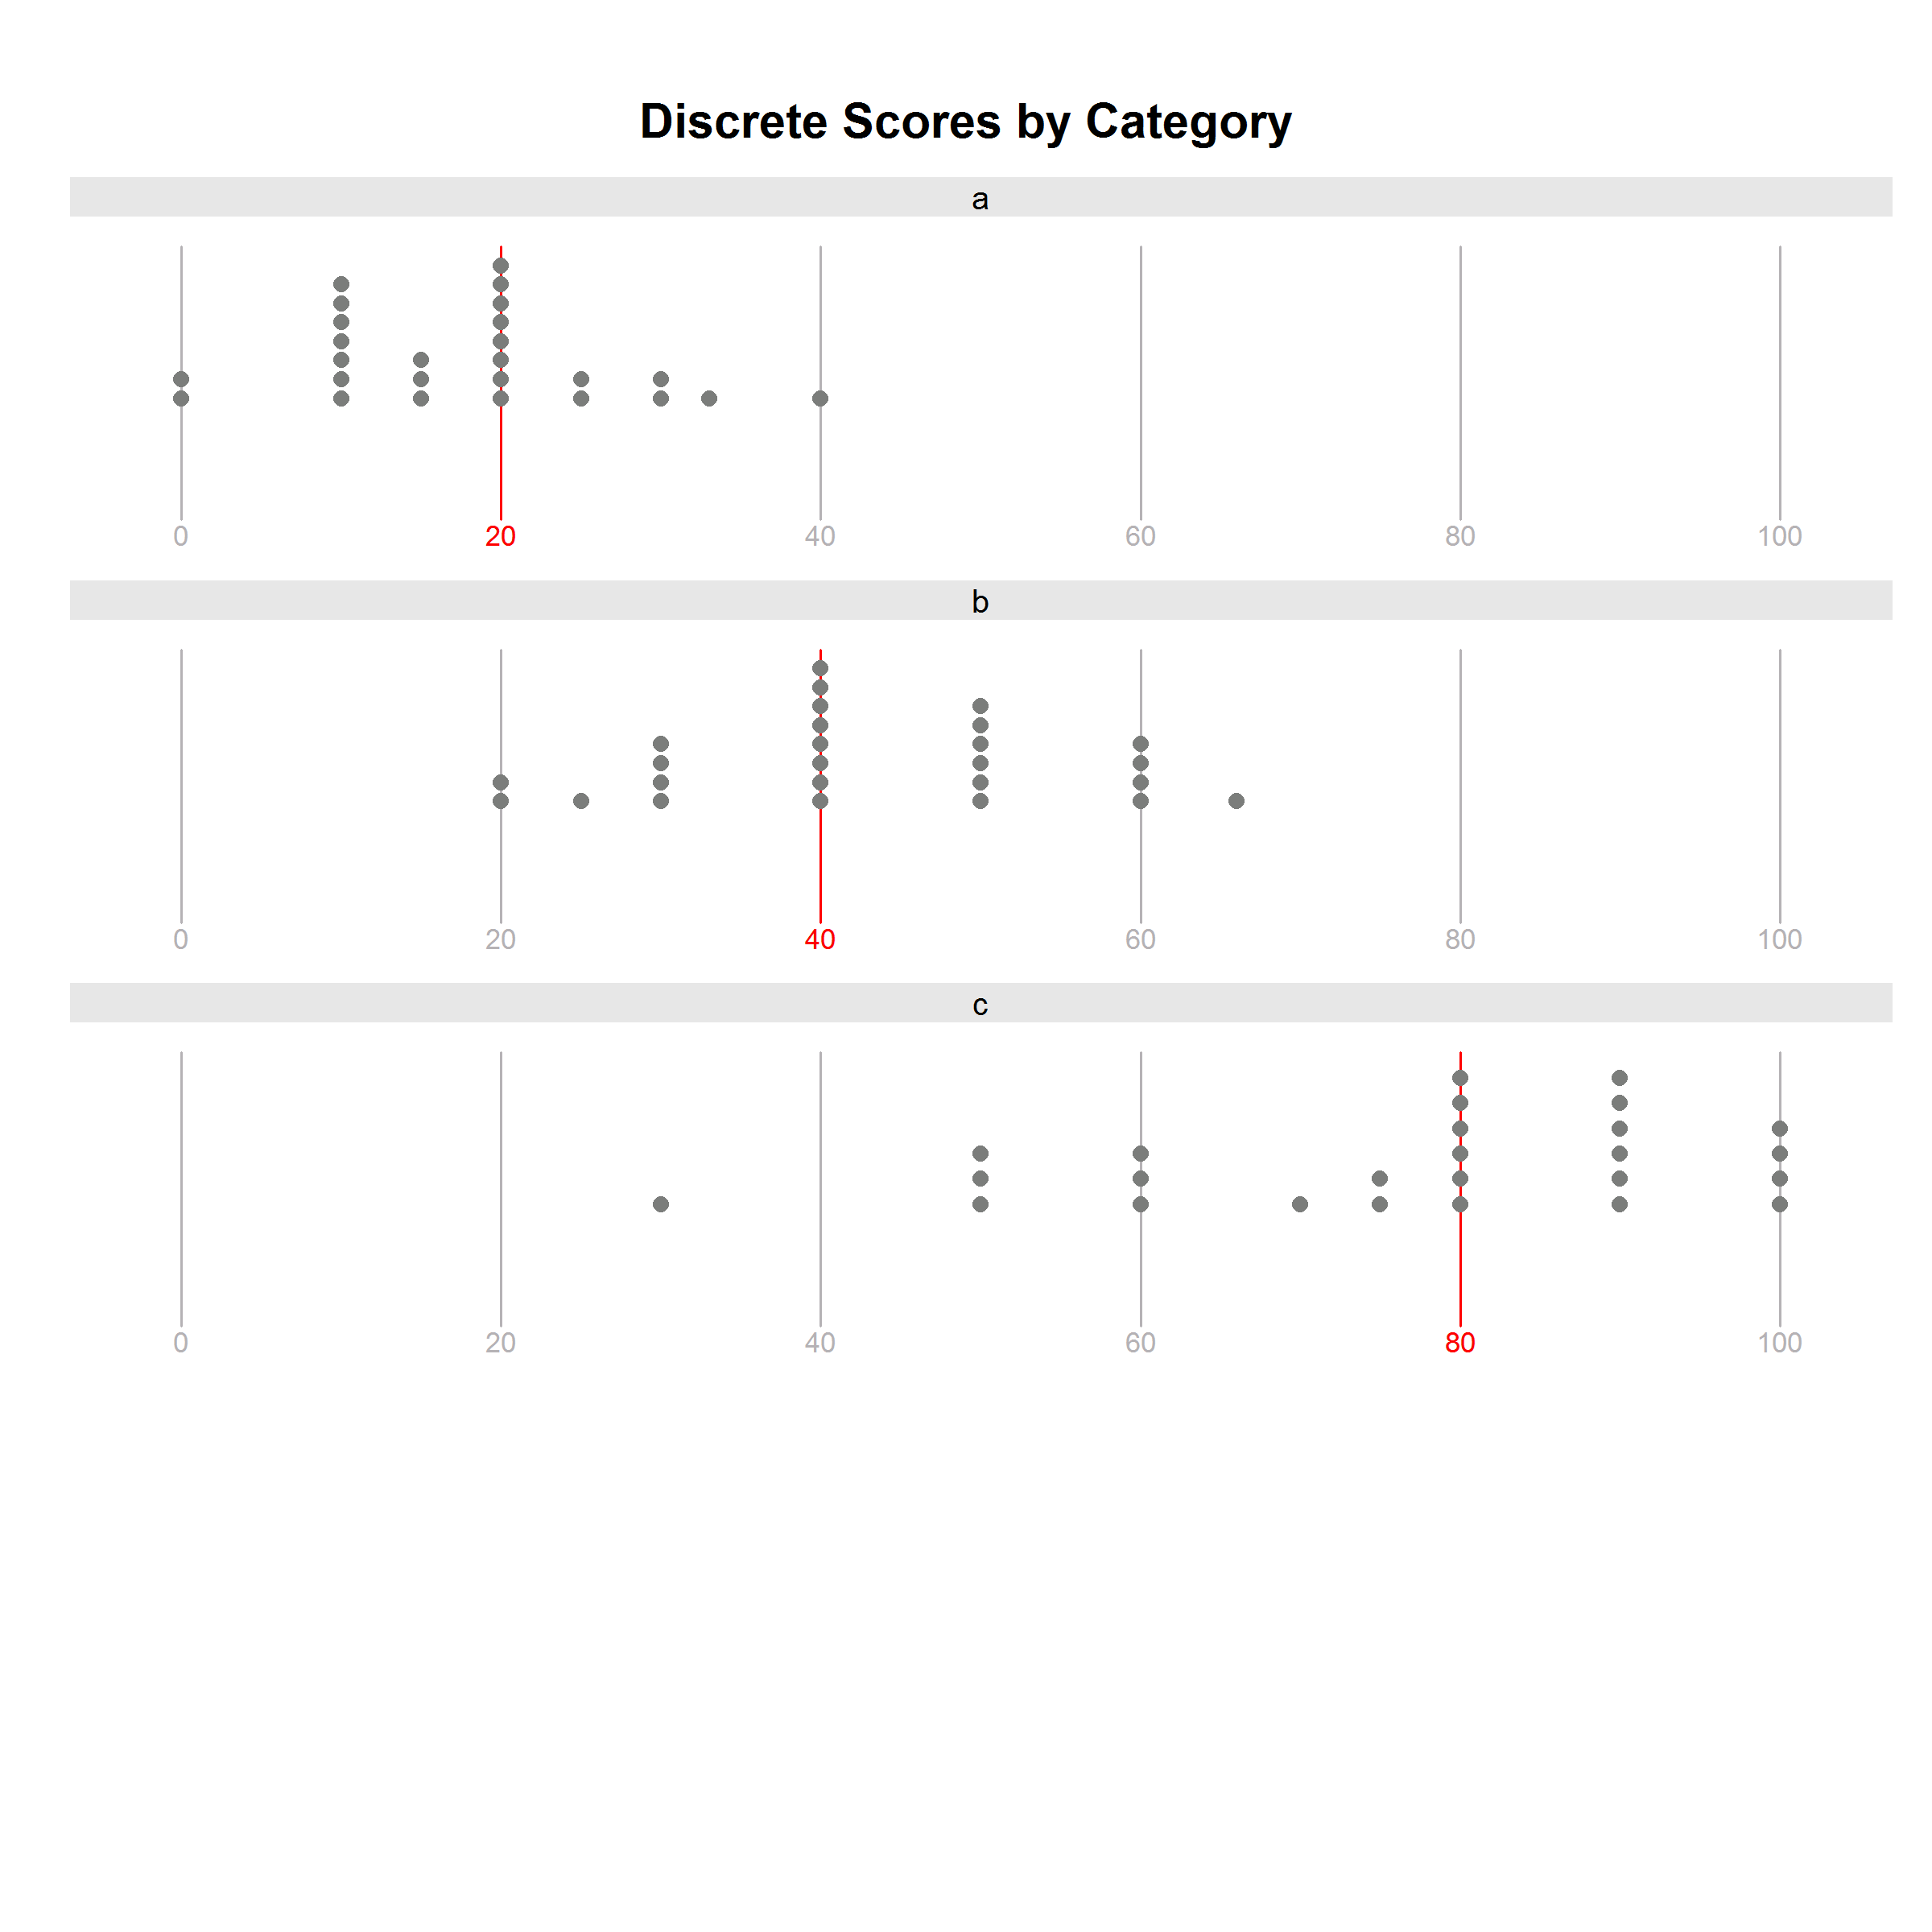

The script that saved this image:
#' ---
#' title: DOTPLOT GGPLOT
#' description: Discrete data dotplot using ggplot
#' author: B Krouse
#' language: R
#' package: ggplot2
#' plot type: dotplot
#' features: dotplot, r, ggplot2, facet, median, highlight, stack points, discrete 
#' ---

new_fig_dir <- "H:/GitHub/viz-library/examples/0002-dotplot-ggplot"
new_fig_name <- "0002-dotplot-ggplot"

# Figure code 

# load packages
pacman::p_load(dplyr, tidyr, ggplot2)

# read in data
data <- read.csv('examples/0000-sample-data/discrete_scores.csv')

# create column containing median score for each category
data <- data %>% 
  group_by(category) %>% 
  mutate(m=median(score),
         lab=c('gray60','red')[I(score==m)+1])


# plot function
p <- ggplot(data, aes(x=score)) +
  geom_vline(aes(xintercept = m, color='red'), size=1, data=data) +
  geom_dotplot(aes(x=score), fill="gray30", color="gray30",stackdir='center', binwidth=1, dotsize=1.1, stackratio=1.5) +
  facet_wrap(~category, ncol=1, scales='free_x') +
  theme_bw() +
  scale_x_continuous(minor_breaks=seq(0,100,5), breaks = seq(0, 100, 20), limits=c(0,100)) +
  theme(
    strip.text = element_text(size=12),
    strip.text = element_text(size=12),
    plot.background = element_blank(),
    panel.grid.major.y = element_blank(),
    panel.grid.minor.y = element_blank(),
    panel.grid.major.x = element_line(color='gray60'), 
    panel.grid.minor.x = element_blank(), 
    panel.border = element_blank(),
    axis.title=element_blank(),
    axis.text.y=element_blank(),
    axis.ticks.y=element_blank(),
    axis.ticks.x=element_blank(),
    axis.text.x=element_text(color='gray60'),
    strip.background = element_rect(fill = 'gray90', color=NA),
    legend.position = "none"
  )

# Save image of figure
png(file='./examples/0002-dotplot-ggplot/0002-dotplot-ggplot.png',height = 8, width = 8, units = 'in', res = 300)
p
dev.off()


# Create tags and README.md
source('util/r_scripts/createSuppFiles.R')
createSuppFiles(new_fig_name, example_type='R-examples')